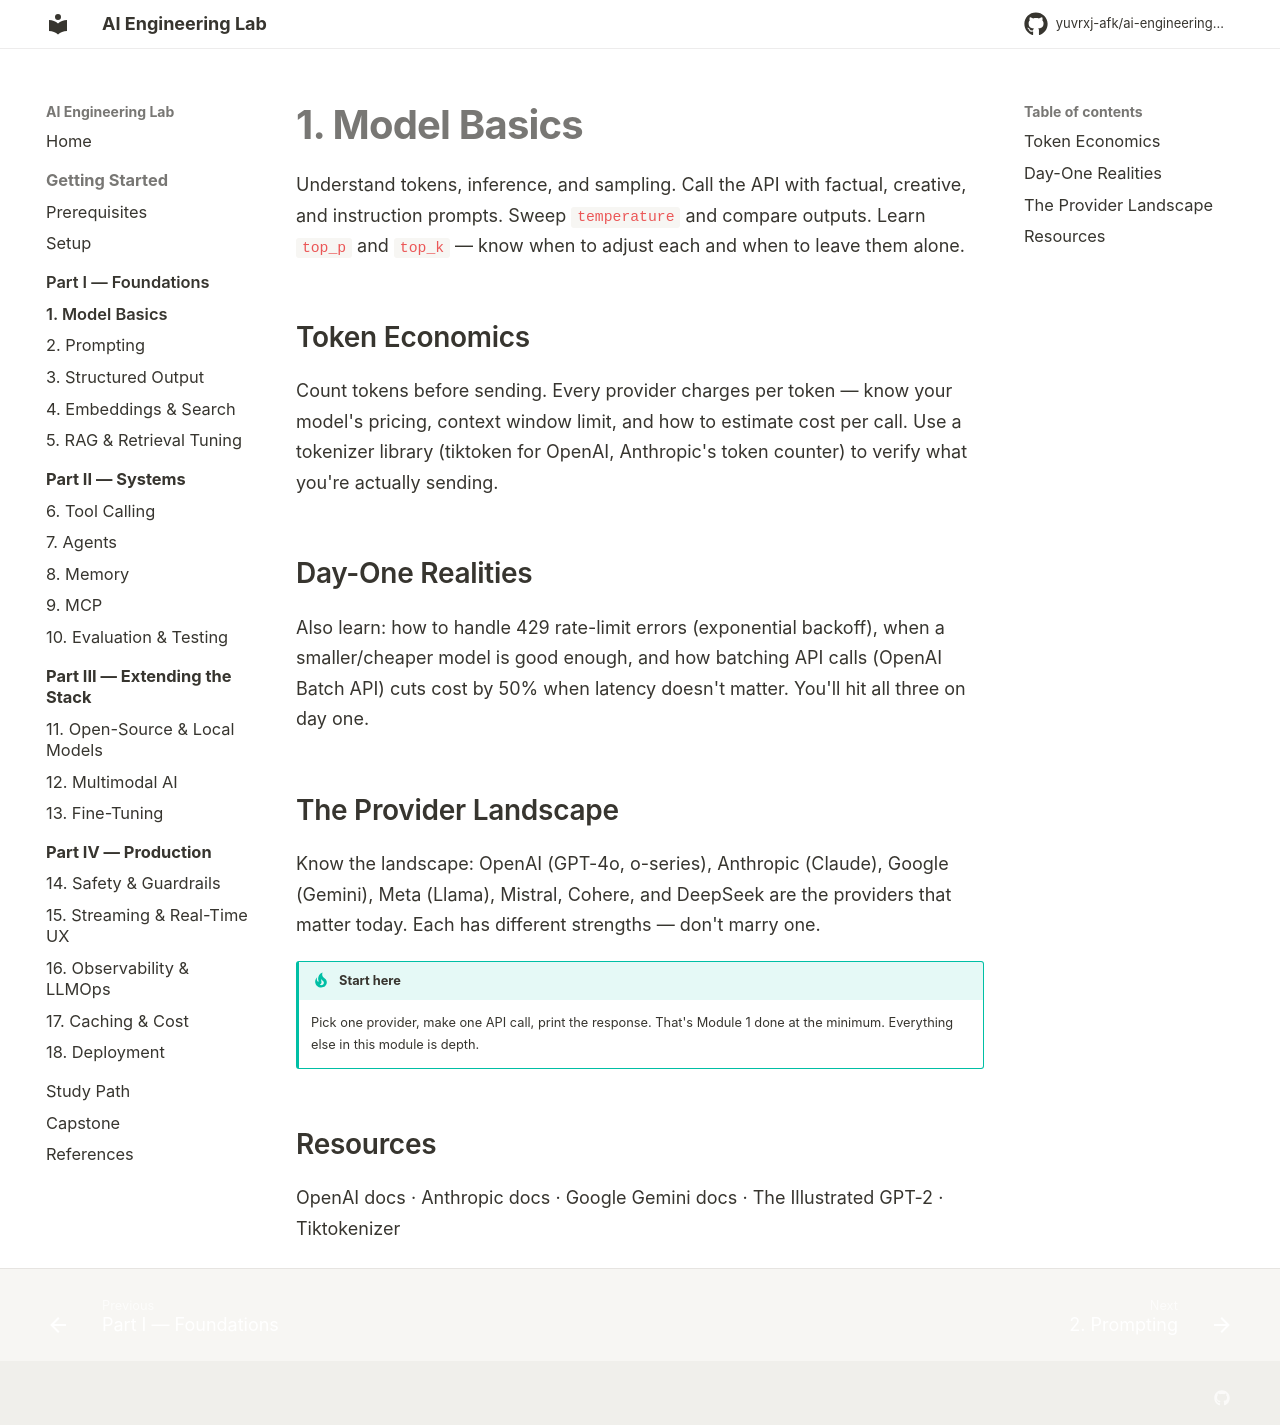

repository: yuvrxj-afk/ai-engineering-lab · page: foundations/01-model-basics/index.html · generator: mkdocs

# 1. Model Basics

Understand tokens, inference, and sampling. Call the API with factual, creative, and instruction prompts. Sweep `temperature` and compare outputs. Learn `top_p` and `top_k` — know when to adjust each and when to leave them alone.

## Token Economics

Count tokens before sending. Every provider charges per token — know your model's pricing, context window limit, and how to estimate cost per call. Use a tokenizer library (tiktoken for OpenAI, Anthropic's token counter) to verify what you're actually sending.

## Day-One Realities

Also learn: how to handle 429 rate-limit errors (exponential backoff), when a smaller/cheaper model is good enough, and how batching API calls (OpenAI Batch API) cuts cost by 50% when latency doesn't matter. You'll hit all three on day one.

## The Provider Landscape

Know the landscape: OpenAI (GPT-4o, o-series), Anthropic (Claude), Google (Gemini), Meta (Llama), Mistral, Cohere, and DeepSeek are the providers that matter today. Each has different strengths — don't marry one.

!!! tip "Start here"
    Pick one provider, make one API call, print the response. That's Module 1 done at the minimum. Everything else in this module is depth.

## Resources

[OpenAI docs](https://platform.openai.com/docs) · [Anthropic docs](https://docs.anthropic.com) · [Google Gemini docs](https://ai.google.dev/docs) · [The Illustrated GPT-2](https://jalammar.github.io/illustrated-gpt2/) · [Tiktokenizer](https://tiktokenizer.vercel.app/)
